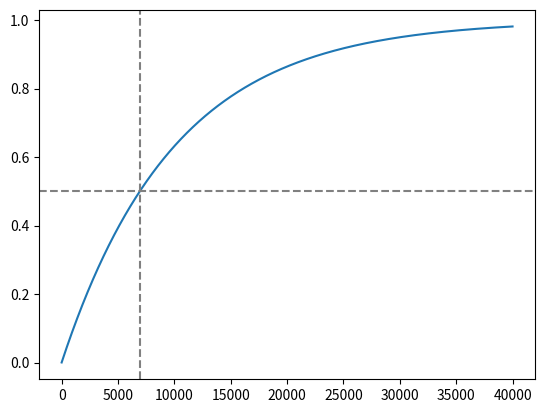

Recreate this plot in Python.
import matplotlib.pyplot as plt
import numpy as np



'''
P(N(t) = n) = exp(-lambda*t) * ((lambda*t)**n/n!)


We want P(N(t) = 1), to equal, say, 0.5.



'''


frac_solved = 0.0001
P_target = 0.5

N_solve = np.log(1 - P_target)/np.log(1 - frac_solved)

# only want discrete
eps = np.arange(1, 4.0/frac_solved)

# identical, dumber
#plt.plot(eps, np.cumsum(frac_solved*(1 - frac_solved)**(eps - 1)))
plt.plot(eps, 1 - (1 - frac_solved)**eps)


ax = plt.gca()
ax.axhline(P_target, linestyle='dashed', color='gray')
ax.axvline(N_solve, linestyle='dashed', color='gray')
plt.show()
